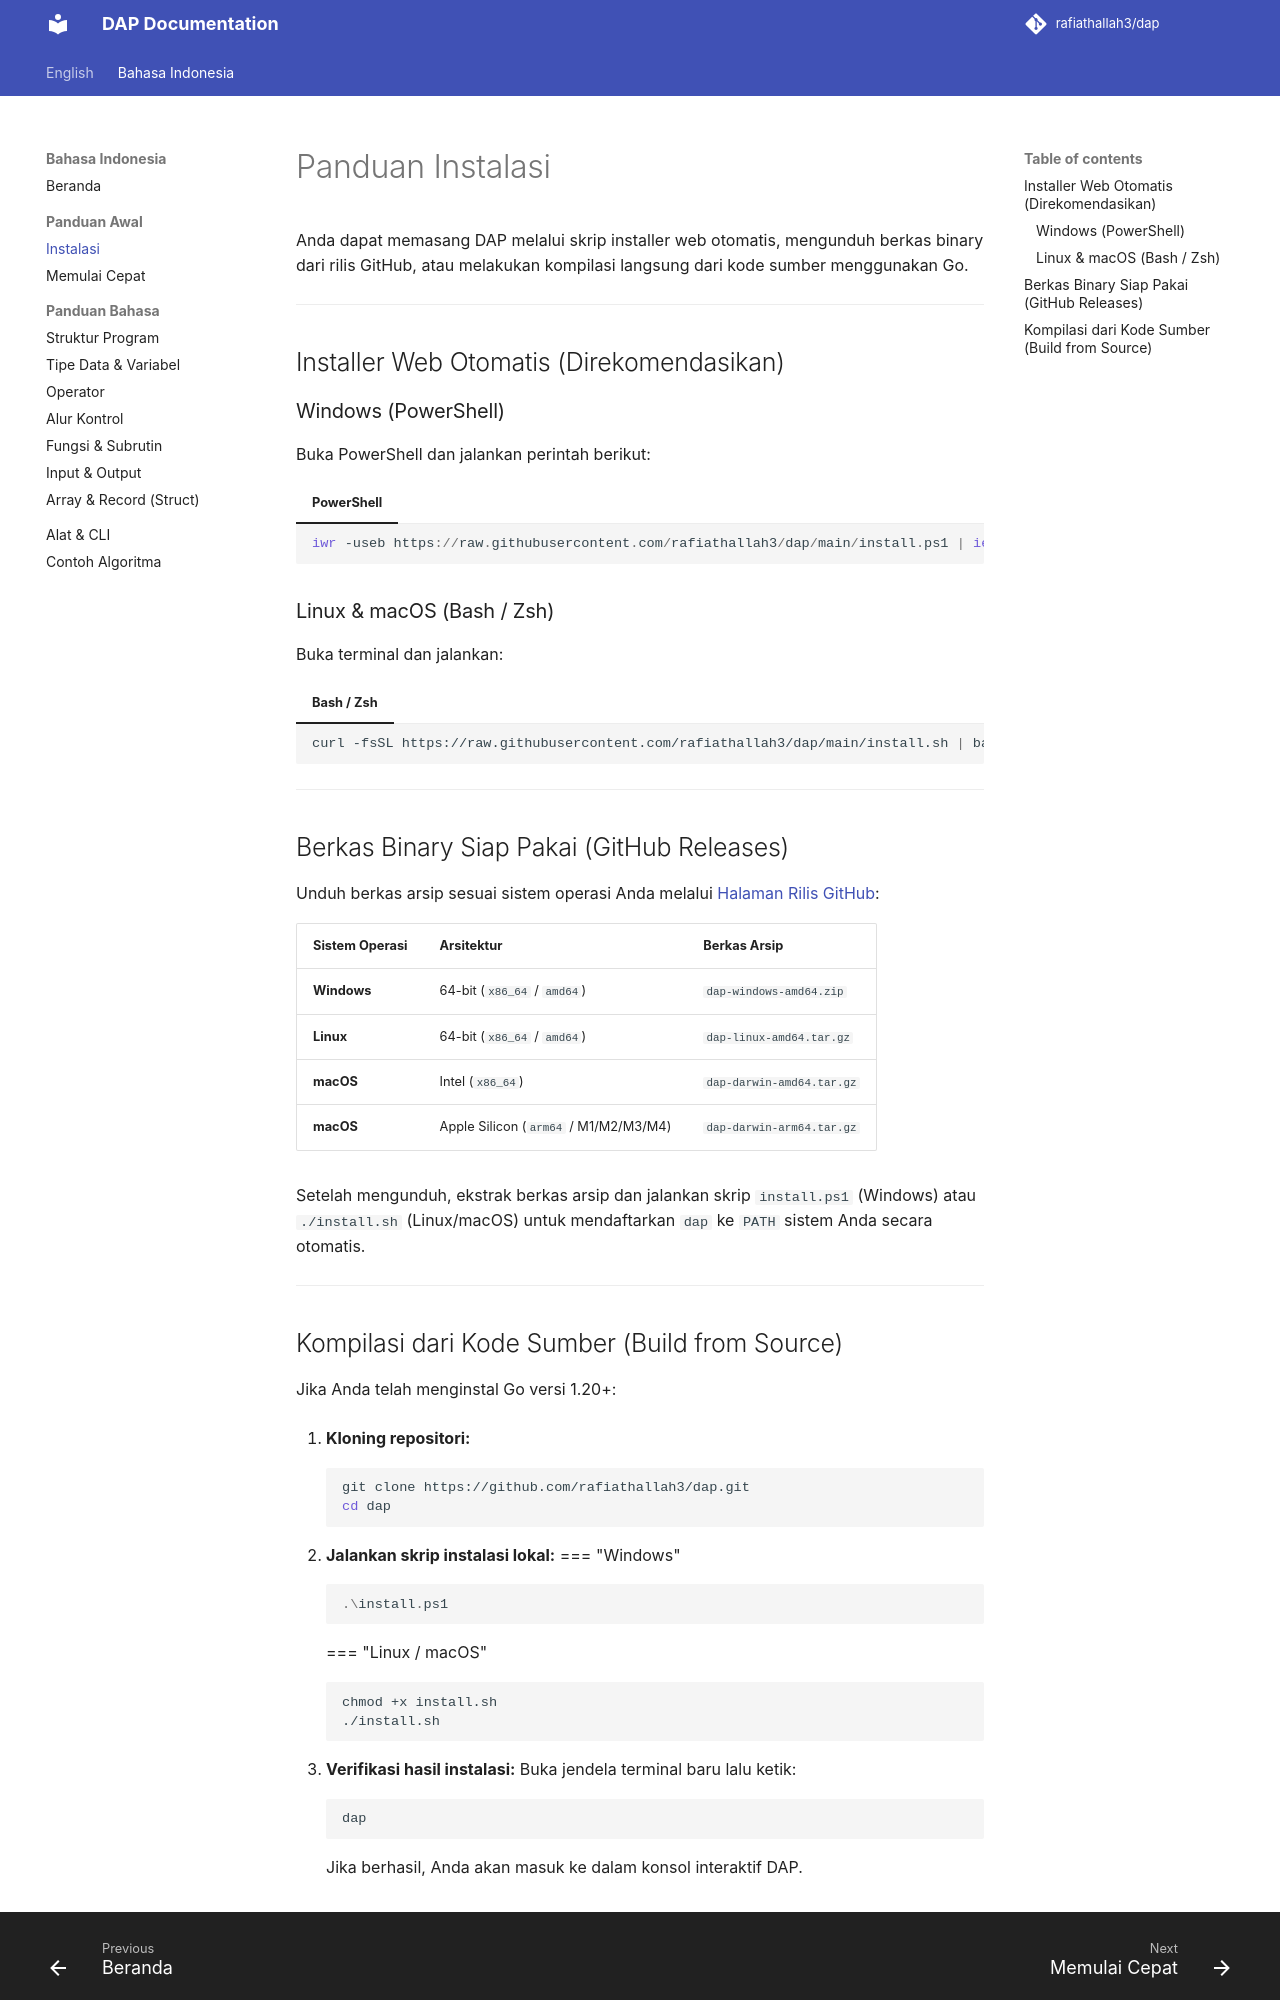

repository: rafiathallah3/dap · page: id/getting-started/installation/index.html · generator: mkdocs

# Panduan Instalasi

Anda dapat memasang DAP melalui skrip installer web otomatis, mengunduh berkas binary dari rilis GitHub, atau melakukan kompilasi langsung dari kode sumber menggunakan Go.

---

## Installer Web Otomatis (Direkomendasikan)

### Windows (PowerShell)
Buka PowerShell dan jalankan perintah berikut:

=== "PowerShell"
    ```powershell
    iwr -useb https://raw.githubusercontent.com/rafiathallah3/dap/main/install.ps1 | iex
    ```

### Linux & macOS (Bash / Zsh)
Buka terminal dan jalankan:

=== "Bash / Zsh"
    ```bash
    curl -fsSL https://raw.githubusercontent.com/rafiathallah3/dap/main/install.sh | bash
    ```

---

## Berkas Binary Siap Pakai (GitHub Releases)

Unduh berkas arsip sesuai sistem operasi Anda melalui [Halaman Rilis GitHub](https://github.com/rafiathallah3/dap/releases):

| Sistem Operasi | Arsitektur | Berkas Arsip |
| :--- | :--- | :--- |
| **Windows** | 64-bit (`x86_64` / `amd64`) | `dap-windows-amd64.zip` |
| **Linux** | 64-bit (`x86_64` / `amd64`) | `dap-linux-amd64.tar.gz` |
| **macOS** | Intel (`x86_64`) | `dap-darwin-amd64.tar.gz` |
| **macOS** | Apple Silicon (`arm64` / M1/M2/M3/M4) | `dap-darwin-arm64.tar.gz` |

Setelah mengunduh, ekstrak berkas arsip dan jalankan skrip `install.ps1` (Windows) atau `./install.sh` (Linux/macOS) untuk mendaftarkan `dap` ke `PATH` sistem Anda secara otomatis.

---
